Run: headless pygame with SDL's dummy video driver; simulated clock (each Clock.tick advances the game by its frame time, no real sleeping); random seed 0; keys injected as events and as key.get_pressed() state; mouse plan: one left click at the window centre at the start of phase 2, then a move to the lower-right quarter at the start of phase 3.
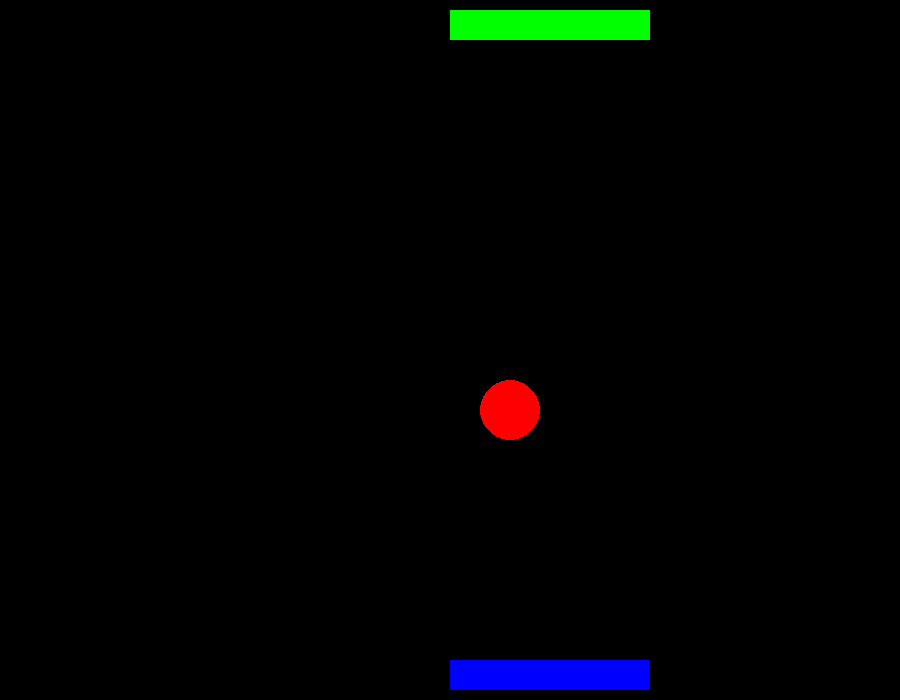
Frame 1 of 4 · flips 1–60 · no input
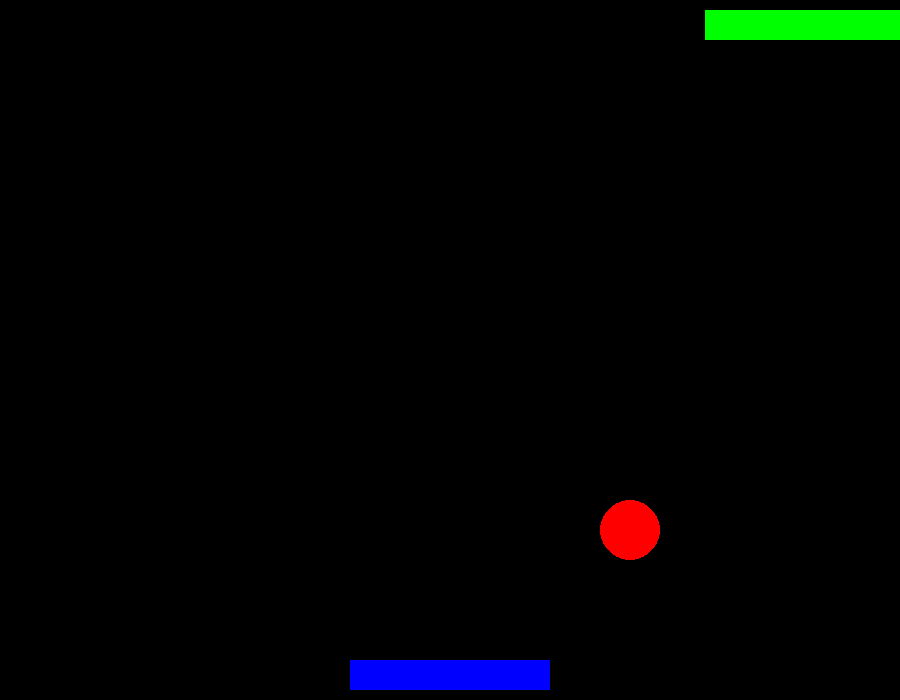
Frame 2 of 4 · flips 61–180 · clicked the window centre · tapped SPACE, RETURN · held RIGHT (→), D
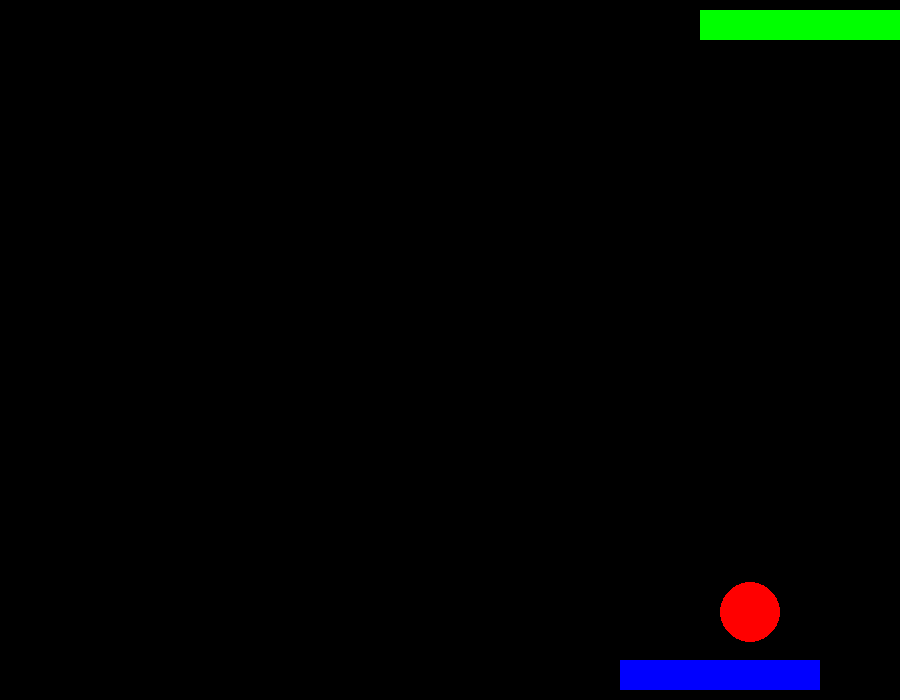
Frame 3 of 4 · flips 181–300 · moved the mouse to the lower-right quarter · held DOWN (↓), S
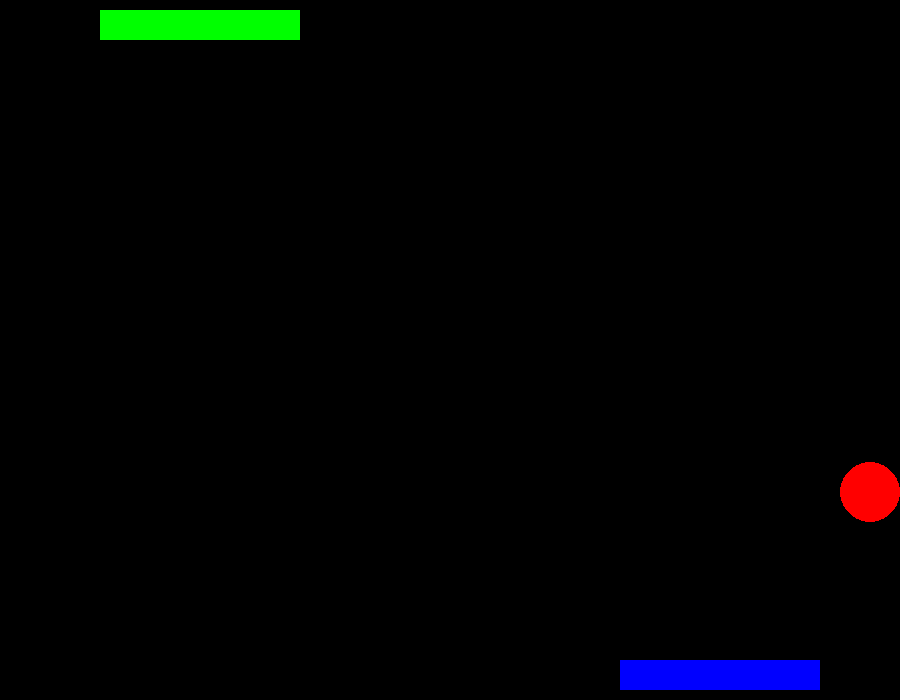
Frame 4 of 4 · flips 301–420 · held LEFT (←), A, UP (↑), W

The pygame program that drew these frames:

import pygame

pygame.init()  # 游戏初始化
SCREENSIZE = pygame.Rect(0, 0, 900, 700)  # 获得屏幕的矩形区域
screen = pygame.display.set_mode(SCREENSIZE.size)  # 设置游戏窗口大小
pygame.display.set_caption("nba2k20")  # 设置游戏标题
ballx, bally = SCREENSIZE.center
RED = 255, 0, 0
BLUE = 0, 0, 255
GREEN = 0, 255, 0
BLACK = 0,0,0
rx = SCREENSIZE.centerx
ry = SCREENSIZE.bottom - 40
rw = 200
rh = 30
rx2 = SCREENSIZE.centerx
ry2 = SCREENSIZE.top + 10
rw2 = 200
rh2 = 30
vy = 1  #竖方向移动1个像素
vx = 1  #横方向移动1个像素
score1 = 0
score2 = 0
while True:  # 游戏循环
    screen.fill(BLACK)
    for event in pygame.event.get():  # 获取用户事件
        if event.type == pygame.QUIT:  # 发现用户按了关闭按钮
            pygame.quit()  # 卸载初始化的时候加载到内存的模块
            exit()  # 唯一作用，退出正在执行的程序
        elif event.type == pygame.MOUSEMOTION:
            rx = event.pos[0] - rw/2

    keys = pygame.key.get_pressed()
    if keys[pygame.K_a]:
        rx2 -= 5
    elif keys[pygame.K_d]:
        rx2 += 5

    bally += vy
    ballx += vx
    pygame.draw.circle(screen, RED, (ballx, bally), 30)
    pygame.draw.rect(screen, BLUE, (rx, ry, rw, rh))  # 画屏幕下方的矩形
    pygame.draw.rect(screen, GREEN, (rx2, ry2, rw2, rh2))  # 画屏幕上方的矩形
    if bally + 30 > ry and rx < ballx < rx + rw: #and not or
        vy = -vy
    elif bally > ry - 30:
        score2 += 1
        ballx, bally = SCREENSIZE.center
    elif bally < ry2 + 10:
        score1 += 1
        ballx, bally = SCREENSIZE.center
    if rx < SCREENSIZE.left:
        rx = SCREENSIZE.left
    elif rx > SCREENSIZE.right - rw:
        rx = SCREENSIZE.right - rw
    if rx2 < SCREENSIZE.left:
        rx2 = SCREENSIZE.left
    elif rx2 > SCREENSIZE.right - rw2:
        rx2 = SCREENSIZE.right - rw2
    pygame.display.update()  # 更新屏幕
